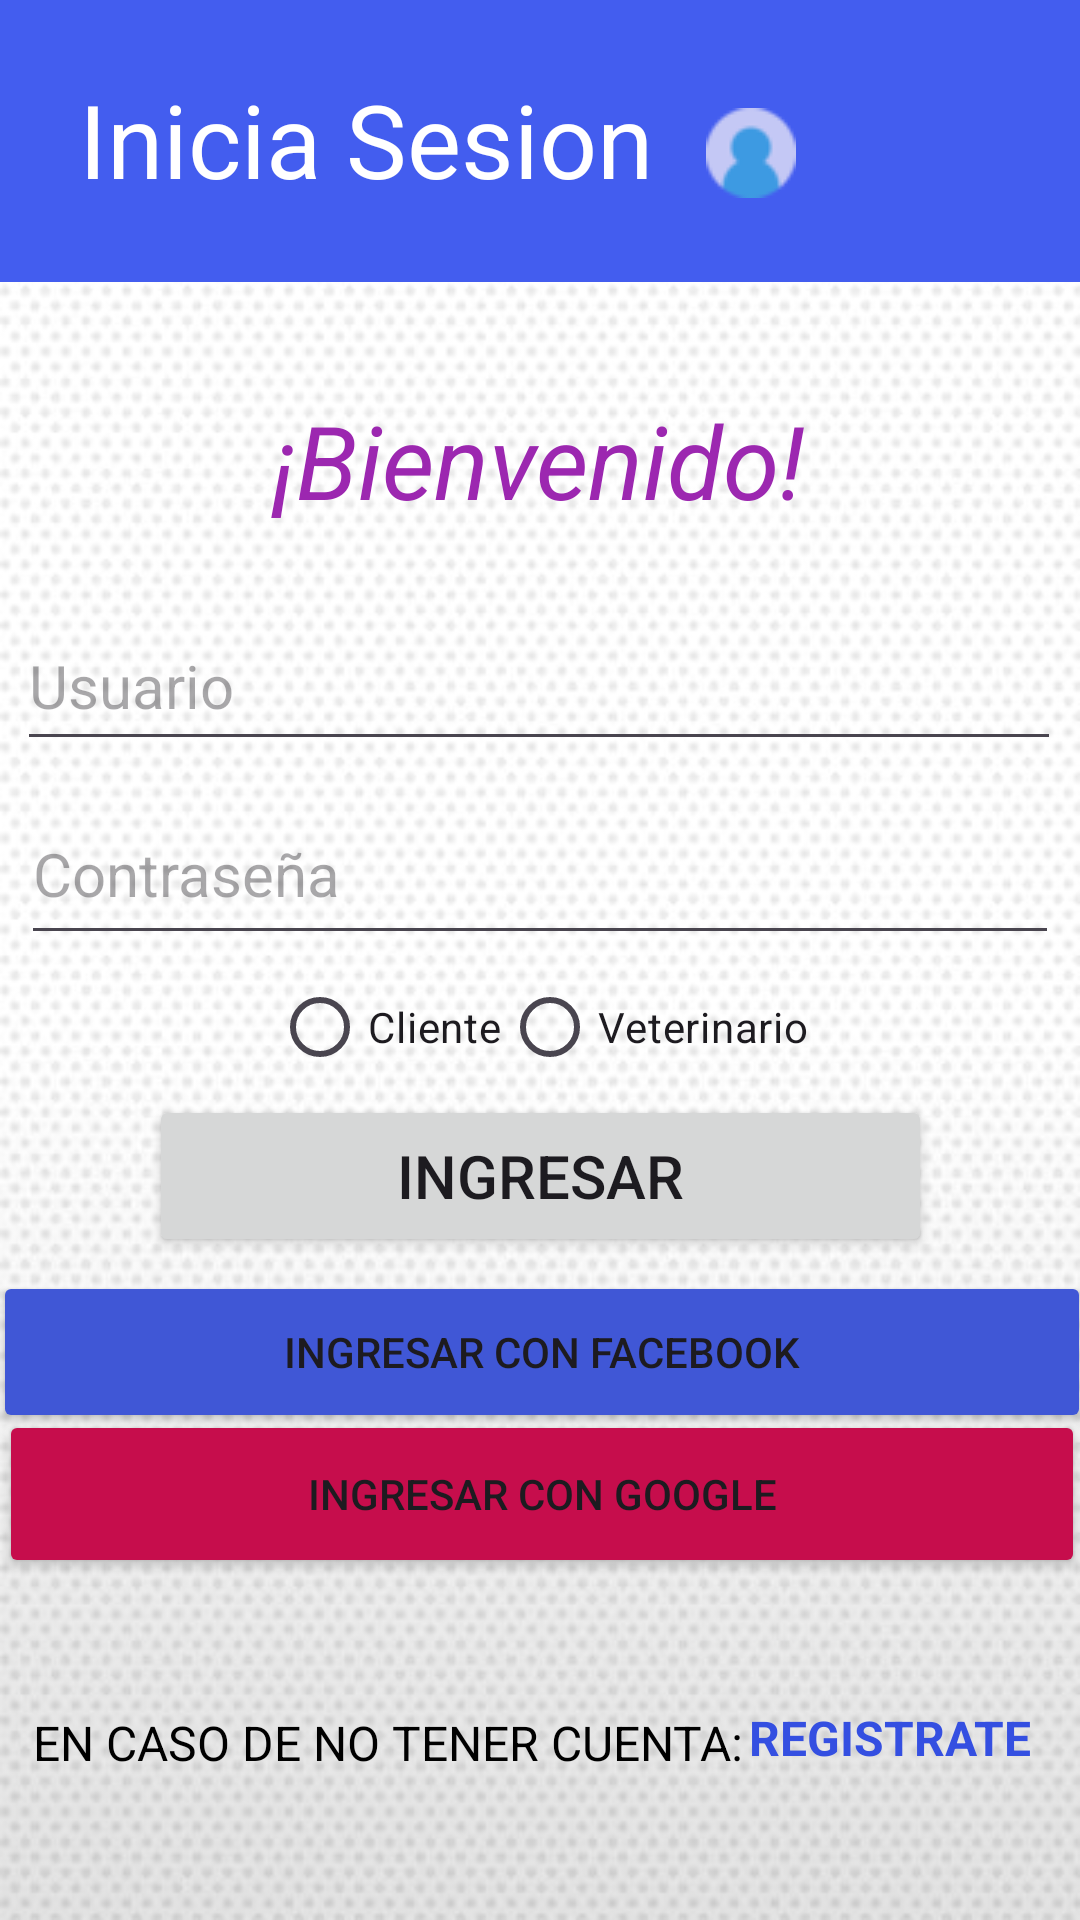

Layout XML and referenced resources for this Android screen:
<!-- AndroidManifest.xml: application theme Theme.Final_Aplicaciones -->
<!-- res/layout/activity_main2.xml -->
<androidx.constraintlayout.widget.ConstraintLayout xmlns:android="http://schemas.android.com/apk/res/android"
    xmlns:app="http://schemas.android.com/apk/res-auto"
    xmlns:tools="http://schemas.android.com/tools"
    android:layout_width="match_parent"
    android:layout_height="match_parent"
    android:background="@drawable/fondodepantalla"
    tools:context=".MainActivity2">

    <TextView
        android:id="@+id/textView"
        android:layout_width="wrap_content"
        android:layout_height="wrap_content"
        android:text="¡Bienvenido!"
        android:textAlignment="center"
        android:textColor="#9C27B0"
        android:textSize="34sp"
        android:textStyle="italic"
        app:layout_constraintBottom_toBottomOf="parent"
        app:layout_constraintEnd_toEndOf="parent"
        app:layout_constraintHorizontal_bias="0.497"
        app:layout_constraintStart_toStartOf="parent"
        app:layout_constraintTop_toTopOf="parent"
        app:layout_constraintVertical_bias="0.22" />

    <RadioGroup
        android:id="@+id/radioGroup"
        android:layout_width="wrap_content"
        android:layout_height="wrap_content"
        android:orientation="horizontal"
        app:layout_constraintTop_toBottomOf="@+id/editTextTextPassword"
        app:layout_constraintBottom_toTopOf="@+id/ingresar"
        app:layout_constraintStart_toStartOf="parent"
        app:layout_constraintEnd_toEndOf="parent"
        app:layout_constraintVertical_bias="0.1">

        <RadioButton
            android:id="@+id/radioButtonCliente"
            android:layout_width="wrap_content"
            android:layout_height="wrap_content"
            android:text="Cliente" />

        <RadioButton
            android:id="@+id/radioButtonVeterinario"
            android:layout_width="wrap_content"
            android:layout_height="wrap_content"
            android:text="Veterinario" />

    </RadioGroup>

    <EditText
        android:id="@+id/editTextText"
        android:layout_width="348dp"
        android:layout_height="53dp"
        android:ems="10"
        android:hint="Usuario"
        android:inputType="text"
        android:textSize="20sp"
        app:layout_constraintBottom_toBottomOf="parent"
        app:layout_constraintEnd_toEndOf="parent"
        app:layout_constraintHorizontal_bias="0.476"
        app:layout_constraintStart_toStartOf="parent"
        app:layout_constraintTop_toTopOf="parent"
        app:layout_constraintVertical_bias="0.342" />

    <EditText
        android:id="@+id/editTextTextPassword"
        android:layout_width="346dp"
        android:layout_height="57dp"
        android:ems="10"
        android:hint="Contraseña"
        android:inputType="textPassword"
        android:textSize="20sp"
        app:layout_constraintBottom_toBottomOf="parent"
        app:layout_constraintEnd_toEndOf="parent"
        app:layout_constraintHorizontal_bias="0.492"
        app:layout_constraintStart_toStartOf="parent"
        app:layout_constraintTop_toTopOf="parent"
        app:layout_constraintVertical_bias="0.448" />

    <androidx.appcompat.widget.Toolbar
        android:id="@+id/toolbar"
        android:layout_width="413dp"
        android:layout_height="94dp"
        android:background="#435DEF"
        android:minHeight="?attr/actionBarSize"
        android:theme="?attr/actionBarTheme"
        app:layout_constraintBottom_toBottomOf="parent"
        app:layout_constraintEnd_toEndOf="parent"
        app:layout_constraintStart_toStartOf="parent"
        app:layout_constraintTop_toTopOf="parent"
        app:layout_constraintVertical_bias="0.0" />

    <TextView
        android:id="@+id/textView2"
        android:layout_width="wrap_content"
        android:layout_height="wrap_content"
        android:text="Inicia Sesion"
        android:textColor="@color/white"
        android:textSize="34sp"
        app:layout_constraintBottom_toBottomOf="parent"
        app:layout_constraintEnd_toEndOf="@+id/toolbar"
        app:layout_constraintHorizontal_bias="0.135"
        app:layout_constraintStart_toStartOf="parent"
        app:layout_constraintTop_toTopOf="@+id/toolbar"
        app:layout_constraintVertical_bias="0.04" />

    <ImageView
        android:id="@+id/imageView"
        android:layout_width="wrap_content"
        android:layout_height="wrap_content"
        app:layout_constraintBottom_toBottomOf="parent"
        app:layout_constraintEnd_toEndOf="parent"
        app:layout_constraintHorizontal_bias="0.713"
        app:layout_constraintStart_toStartOf="parent"
        app:layout_constraintTop_toTopOf="parent"
        app:layout_constraintVertical_bias="0.059"
        app:srcCompat="@drawable/usuario" />

    <Button
        android:id="@+id/ingresar"
        android:layout_width="261dp"
        android:layout_height="54dp"
        android:text="Ingresar"
        android:textSize="20sp"
        app:layout_constraintBottom_toBottomOf="parent"
        app:layout_constraintEnd_toEndOf="parent"
        app:layout_constraintStart_toStartOf="parent"
        app:layout_constraintTop_toTopOf="@+id/toolbar"
        app:layout_constraintVertical_bias="0.623" />

    <Button
        android:id="@+id/btnLoginFacebook"
        android:layout_width="366dp"
        android:layout_height="54dp"
        android:backgroundTint="#4057D6"
        android:onClick="loginWithFacebook"
        android:text="Ingresar con Facebook"
        app:icon="@drawable/facebook_1"
        app:layout_constraintBottom_toBottomOf="parent"
        app:layout_constraintEnd_toEndOf="parent"
        app:layout_constraintHorizontal_bias="0.488"
        app:layout_constraintStart_toStartOf="parent"
        app:layout_constraintTop_toTopOf="parent"
        app:layout_constraintVertical_bias="0.723" />

    <Button
        android:id="@+id/btnLoginGoogle"
        android:layout_width="362dp"
        android:layout_height="56dp"
        android:layout_below="@id/btnLoginFacebook"
        android:backgroundTint="#C60D4C"
        android:onClick="loginWithGoogle"
        android:text="Ingresar con Google"
        app:icon="@drawable/google"
        app:layout_constraintBottom_toBottomOf="parent"
        app:layout_constraintEnd_toEndOf="parent"
        app:layout_constraintHorizontal_bias="0.448"
        app:layout_constraintStart_toStartOf="parent"
        app:layout_constraintTop_toTopOf="@+id/toolbar"
        app:layout_constraintVertical_bias="0.805" />

    <TextView
        android:id="@+id/textView3"
        android:layout_width="wrap_content"
        android:layout_height="wrap_content"
        android:text="En caso de no tener Cuenta: "
        android:textAlignment="center"
        android:textAllCaps="true"
        android:textColor="@color/black"
        android:textSize="16sp"
        app:layout_constraintBottom_toBottomOf="parent"
        app:layout_constraintEnd_toEndOf="parent"
        app:layout_constraintHorizontal_bias="0.093"
        app:layout_constraintStart_toStartOf="parent"
        app:layout_constraintTop_toTopOf="parent"
        app:layout_constraintVertical_bias="0.922" />

    <TextView
        android:id="@+id/textViewButton"
        android:layout_width="wrap_content"
        android:layout_height="wrap_content"
        android:background="?attr/selectableItemBackground"
        android:clickable="true"
        android:onClick="onClickTextViewButton"
        android:padding="16dp"
        android:text="Registrate"
        android:textAlignment="center"
        android:textAllCaps="true"
        android:textColor="#344FE1"
        android:textSize="16sp"
        android:textStyle="bold"
        app:layout_constraintBottom_toBottomOf="parent"
        app:layout_constraintEnd_toEndOf="parent"
        app:layout_constraintHorizontal_bias="1.0"
        app:layout_constraintStart_toStartOf="parent"
        app:layout_constraintTop_toTopOf="parent"
        app:layout_constraintVertical_bias="0.942" />
</androidx.constraintlayout.widget.ConstraintLayout>
<!-- resources referenced by this layout -->
<resources>
  <!-- drawable facebook_1: png bitmap (drawable, 675 bytes) -->
  <!-- drawable fondodepantalla: png bitmap (drawable, 222253 bytes) -->
  <!-- drawable google: png bitmap (drawable, 1601 bytes) -->
  <!-- drawable usuario: png bitmap (drawable, 1204 bytes) -->
  <style name="Theme.Final_Aplicaciones" parent="Base.Theme.Final_Aplicaciones" />
  <style name="Base.Theme.Final_Aplicaciones" parent="Theme.Material3.DayNight.NoActionBar">
          
          
      </style>
  <!-- not gathered from this repository: default colours our renderer supplied (Android Studio template values) -->
  <color name="black">#FF000000</color>
  <color name="white">#FFFFFFFF</color>
</resources>
